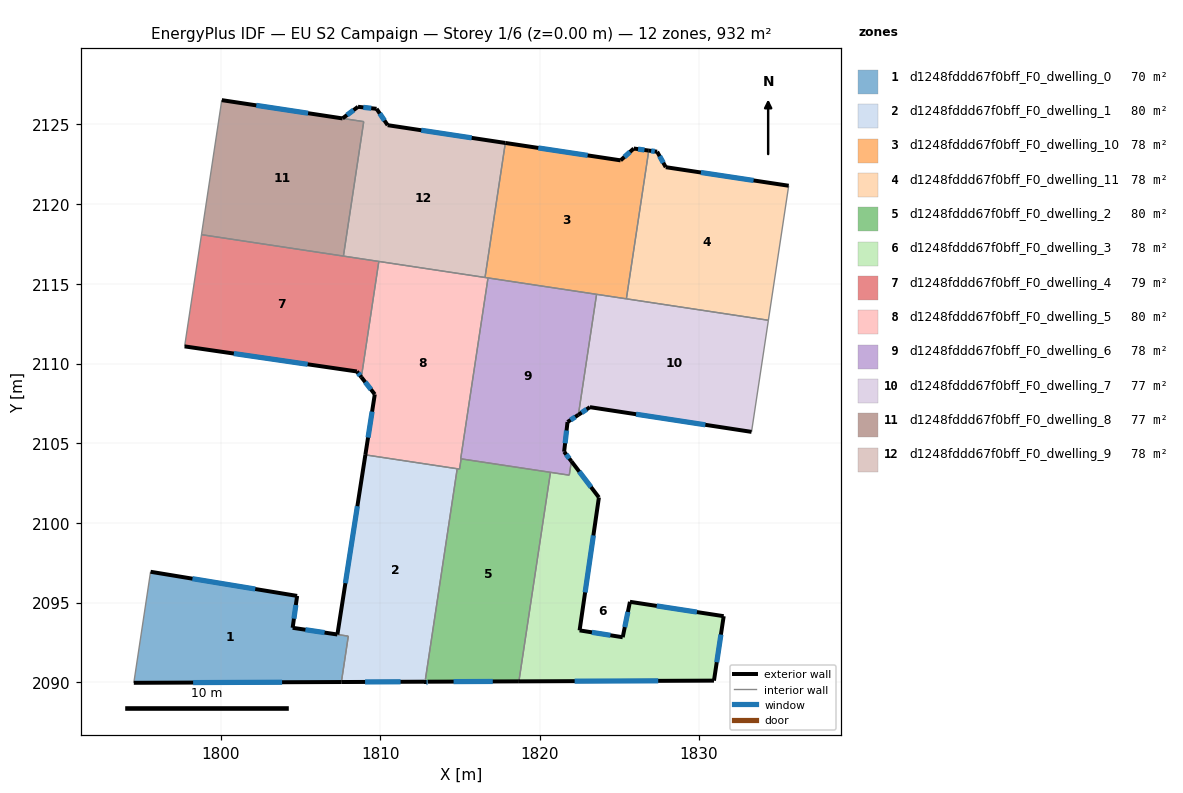
=== STOREY PLAN SPEC (per zone: floor XY polygon, exterior-wall plan segments, windows/doors) ===
zone 1: d1248fddd67f0bff_F0_dwelling_0  (69.6 m²)
  floor: (1804.80, 2095.43) (1804.52, 2093.43) (1808.01, 2092.91) (1807.57, 2090.03) (1794.55, 2089.98) (1795.60, 2096.94)
  exterior wall: (1794.55, 2089.98) – (1807.57, 2090.03)  [13.0 m]
    window: (1798.27, 2089.99) – (1803.85, 2090.01)  [7.2 m²]
  exterior wall: (1804.80, 2095.43) – (1795.60, 2096.94)  [9.3 m]
    window: (1802.17, 2095.86) – (1798.23, 2096.51)  [5.1 m²]
  exterior wall: (1804.52, 2093.43) – (1804.80, 2095.43)  [2.0 m]
    window: (1804.60, 2094.00) – (1804.72, 2094.86)  [1.1 m²]
  exterior wall: (1807.32, 2093.01) – (1804.52, 2093.43)  [2.8 m]
    window: (1806.52, 2093.13) – (1805.32, 2093.31)  [1.6 m²]
  interior walls: 3
zone 2: d1248fddd67f0bff_F0_dwelling_1  (79.7 m²)
  floor: (1814.79, 2103.41) (1814.84, 2103.41) (1812.82, 2090.05) (1812.77, 2090.05) (1807.57, 2090.03) (1808.01, 2092.91) (1807.32, 2093.01) (1809.08, 2104.28)
  exterior wall: (1807.57, 2090.03) – (1812.77, 2090.05)  [5.2 m]
    window: (1809.06, 2090.03) – (1811.28, 2090.04)  [2.9 m²]
  exterior wall: (1809.08, 2104.28) – (1807.32, 2093.01)  [11.4 m]
    window: (1808.57, 2101.06) – (1807.82, 2096.23)  [6.3 m²]
  exterior wall: (1812.77, 2090.05) – (1812.82, 2090.05)  [0.1 m]
  interior walls: 5
zone 3: d1248fddd67f0bff_F0_dwelling_10  (77.6 m²)
  floor: (1826.85, 2123.36) (1825.45, 2114.06) (1816.58, 2115.40) (1817.85, 2123.84) (1825.09, 2122.75) (1825.91, 2123.49)
  exterior wall: (1825.09, 2122.75) – (1817.85, 2123.84)  [7.3 m]
    window: (1823.02, 2123.06) – (1819.92, 2123.53)  [4.0 m²]
  exterior wall: (1825.91, 2123.49) – (1825.09, 2122.75)  [1.1 m]
    window: (1825.67, 2123.28) – (1825.32, 2122.96)  [0.6 m²]
  exterior wall: (1826.85, 2123.36) – (1825.91, 2123.49)  [0.9 m]
    window: (1826.58, 2123.40) – (1826.18, 2123.45)  [0.5 m²]
  interior walls: 5
zone 4: d1248fddd67f0bff_F0_dwelling_11  (77.6 m²)
  floor: (1835.63, 2121.16) (1834.35, 2112.72) (1825.45, 2114.06) (1826.85, 2123.36) (1827.38, 2123.29) (1827.92, 2122.32)
  exterior wall: (1827.38, 2123.29) – (1826.85, 2123.36)  [0.5 m]
    window: (1827.23, 2123.31) – (1827.00, 2123.34)  [0.3 m²]
  exterior wall: (1827.92, 2122.32) – (1827.38, 2123.29)  [1.1 m]
    window: (1827.76, 2122.60) – (1827.53, 2123.01)  [0.6 m²]
  exterior wall: (1835.63, 2121.16) – (1827.92, 2122.32)  [7.8 m]
    window: (1833.43, 2121.49) – (1830.12, 2121.99)  [4.3 m²]
  interior walls: 3
zone 5: d1248fddd67f0bff_F0_dwelling_2  (79.7 m²)
  floor: (1820.69, 2103.18) (1818.71, 2090.07) (1812.97, 2090.05) (1812.82, 2090.05) (1814.84, 2103.41) (1814.98, 2103.38) (1815.08, 2104.03)
  exterior wall: (1812.82, 2090.05) – (1812.97, 2090.05)  [0.2 m]
    window: (1812.86, 2090.05) – (1812.93, 2090.05)  [0.1 m²]
  exterior wall: (1812.97, 2090.05) – (1818.71, 2090.07)  [5.7 m]
    window: (1814.61, 2090.05) – (1817.07, 2090.06)  [3.2 m²]
  interior walls: 5
zone 6: d1248fddd67f0bff_F0_dwelling_3  (78.0 m²)
  floor: (1823.72, 2101.61) (1822.51, 2093.27) (1825.22, 2092.84) (1825.67, 2095.06) (1831.55, 2094.16) (1830.94, 2090.12) (1818.71, 2090.07) (1820.69, 2103.18) (1821.86, 2103.00) (1822.00, 2103.88)
  exterior wall: (1830.94, 2090.12) – (1831.55, 2094.16)  [4.1 m]
    window: (1831.12, 2091.27) – (1831.38, 2093.00)  [2.3 m²]
  exterior wall: (1818.71, 2090.07) – (1830.94, 2090.12)  [12.2 m]
    window: (1822.20, 2090.08) – (1827.45, 2090.10)  [6.7 m²]
  exterior wall: (1823.72, 2101.61) – (1822.00, 2103.88)  [2.9 m]
    window: (1823.23, 2102.25) – (1822.49, 2103.23)  [1.6 m²]
  exterior wall: (1822.51, 2093.27) – (1823.72, 2101.61)  [8.4 m]
    window: (1822.86, 2095.65) – (1823.38, 2099.22)  [4.6 m²]
  exterior wall: (1825.22, 2092.84) – (1822.51, 2093.27)  [2.7 m]
    window: (1824.45, 2092.96) – (1823.29, 2093.14)  [1.5 m²]
  exterior wall: (1825.67, 2095.06) – (1825.22, 2092.84)  [2.3 m]
    window: (1825.54, 2094.42) – (1825.35, 2093.47)  [1.2 m²]
  exterior wall: (1831.55, 2094.16) – (1825.67, 2095.06)  [5.9 m]
    window: (1829.87, 2094.42) – (1827.35, 2094.80)  [3.3 m²]
  interior walls: 3
zone 7: d1248fddd67f0bff_F0_dwelling_4  (79.4 m²)
  floor: (1809.92, 2116.41) (1808.83, 2109.15) (1808.54, 2109.51) (1797.74, 2111.08) (1798.80, 2118.09)
  exterior wall: (1797.74, 2111.08) – (1808.54, 2109.51)  [10.9 m]
    window: (1800.83, 2110.63) – (1805.46, 2109.96)  [6.0 m²]
  exterior wall: (1808.54, 2109.51) – (1808.83, 2109.15)  [0.5 m]
    window: (1808.62, 2109.40) – (1808.74, 2109.25)  [0.3 m²]
  interior walls: 4
zone 8: d1248fddd67f0bff_F0_dwelling_5  (79.7 m²)
  floor: (1816.77, 2115.37) (1815.05, 2104.03) (1815.08, 2104.03) (1814.98, 2103.38) (1809.08, 2104.28) (1809.67, 2108.07) (1808.83, 2109.15) (1809.92, 2116.41)
  exterior wall: (1808.83, 2109.15) – (1809.67, 2108.07)  [1.4 m]
    window: (1809.07, 2108.84) – (1809.43, 2108.38)  [0.8 m²]
  exterior wall: (1809.67, 2108.07) – (1809.08, 2104.28)  [3.8 m]
    window: (1809.50, 2106.99) – (1809.24, 2105.36)  [2.1 m²]
  interior walls: 9
zone 9: d1248fddd67f0bff_F0_dwelling_6  (77.6 m²)
  floor: (1823.58, 2114.34) (1822.44, 2106.79) (1821.76, 2106.33) (1821.54, 2104.47) (1822.00, 2103.88) (1821.86, 2103.00) (1815.05, 2104.03) (1816.77, 2115.37)
  exterior wall: (1821.76, 2106.33) – (1822.44, 2106.79)  [0.8 m]
    window: (1821.95, 2106.46) – (1822.24, 2106.66)  [0.5 m²]
  exterior wall: (1821.54, 2104.47) – (1821.76, 2106.33)  [1.9 m]
    window: (1821.60, 2105.00) – (1821.70, 2105.80)  [1.0 m²]
  exterior wall: (1822.00, 2103.88) – (1821.54, 2104.47)  [0.8 m]
    window: (1821.87, 2104.05) – (1821.67, 2104.30)  [0.4 m²]
  interior walls: 7
zone 10: d1248fddd67f0bff_F0_dwelling_7  (77.2 m²)
  floor: (1834.35, 2112.72) (1833.30, 2105.72) (1823.16, 2107.27) (1822.44, 2106.79) (1823.58, 2114.34)
  exterior wall: (1823.16, 2107.27) – (1833.30, 2105.72)  [10.3 m]
    window: (1826.06, 2106.83) – (1830.40, 2106.16)  [5.7 m²]
  exterior wall: (1822.44, 2106.79) – (1823.16, 2107.27)  [0.9 m]
    window: (1822.64, 2106.93) – (1822.95, 2107.13)  [0.5 m²]
  interior walls: 4
zone 11: d1248fddd67f0bff_F0_dwelling_8  (76.8 m²)
  floor: (1808.97, 2125.18) (1807.70, 2116.74) (1798.80, 2118.09) (1800.07, 2126.53)
  exterior wall: (1807.65, 2125.38) – (1800.07, 2126.53)  [7.7 m]
    window: (1805.48, 2125.71) – (1802.24, 2126.20)  [4.2 m²]
  interior walls: 4
zone 12: d1248fddd67f0bff_F0_dwelling_9  (78.4 m²)
  floor: (1817.85, 2123.84) (1816.58, 2115.40) (1807.70, 2116.74) (1808.97, 2125.18) (1807.65, 2125.38) (1808.61, 2126.11) (1809.78, 2125.98) (1810.47, 2124.96)
  exterior wall: (1808.61, 2126.11) – (1807.65, 2125.38)  [1.2 m]
    window: (1808.34, 2125.90) – (1807.92, 2125.59)  [0.7 m²]
  exterior wall: (1809.78, 2125.98) – (1808.61, 2126.11)  [1.2 m]
    window: (1809.45, 2126.02) – (1808.95, 2126.07)  [0.6 m²]
  exterior wall: (1810.47, 2124.96) – (1809.78, 2125.98)  [1.2 m]
    window: (1810.27, 2125.25) – (1809.98, 2125.69)  [0.7 m²]
  exterior wall: (1817.85, 2123.84) – (1810.47, 2124.96)  [7.5 m]
    window: (1815.75, 2124.16) – (1812.58, 2124.64)  [4.1 m²]
  interior walls: 5

=== DERIVED (storey summary) ===
Building: EU S2 Campaign
Storey: 1 of 6  (floor level z = 0.00 m)
Storey gross floor area: 931.6 m²
Zones on this storey: 12
  - d1248fddd67f0bff_F0_dwelling_0: floor 69.6 m²; exterior wall 27.2 m (81.6 m²); 4 window(s) 15.0 m²; WWR 18.4%
  - d1248fddd67f0bff_F0_dwelling_1: floor 79.7 m²; exterior wall 16.7 m (50.0 m²); 2 window(s) 9.1 m²; WWR 18.3%
  - d1248fddd67f0bff_F0_dwelling_10: floor 77.6 m²; exterior wall 9.4 m (28.1 m²); 3 window(s) 5.2 m²; WWR 18.4%
  - d1248fddd67f0bff_F0_dwelling_11: floor 77.6 m²; exterior wall 9.4 m (28.3 m²); 3 window(s) 5.2 m²; WWR 18.4%
  - d1248fddd67f0bff_F0_dwelling_2: floor 79.7 m²; exterior wall 5.9 m (17.7 m²); 2 window(s) 3.2 m²; WWR 18.4%
  - d1248fddd67f0bff_F0_dwelling_3: floor 78.0 m²; exterior wall 38.6 m (115.7 m²); 7 window(s) 21.2 m²; WWR 18.4%
  - d1248fddd67f0bff_F0_dwelling_4: floor 79.4 m²; exterior wall 11.4 m (34.1 m²); 2 window(s) 6.3 m²; WWR 18.4%
  - d1248fddd67f0bff_F0_dwelling_5: floor 79.7 m²; exterior wall 5.2 m (15.6 m²); 2 window(s) 2.9 m²; WWR 18.4%
  - d1248fddd67f0bff_F0_dwelling_6: floor 77.6 m²; exterior wall 3.4 m (10.3 m²); 3 window(s) 1.9 m²; WWR 18.4%
  - d1248fddd67f0bff_F0_dwelling_7: floor 77.2 m²; exterior wall 11.1 m (33.4 m²); 2 window(s) 6.1 m²; WWR 18.4%
  - d1248fddd67f0bff_F0_dwelling_8: floor 76.8 m²; exterior wall 7.7 m (23.0 m²); 1 window(s) 4.2 m²; WWR 18.4%
  - d1248fddd67f0bff_F0_dwelling_9: floor 78.4 m²; exterior wall 11.1 m (33.3 m²); 4 window(s) 6.1 m²; WWR 18.4%
Zone adjacency (shared interzone walls):
  - d1248fddd67f0bff_F0_dwelling_0 ↔ d1248fddd67f0bff_F0_dwelling_1
  - d1248fddd67f0bff_F0_dwelling_1 ↔ d1248fddd67f0bff_F0_dwelling_2
  - d1248fddd67f0bff_F0_dwelling_1 ↔ d1248fddd67f0bff_F0_dwelling_5
  - d1248fddd67f0bff_F0_dwelling_10 ↔ d1248fddd67f0bff_F0_dwelling_11
  - d1248fddd67f0bff_F0_dwelling_10 ↔ d1248fddd67f0bff_F0_dwelling_5
  - d1248fddd67f0bff_F0_dwelling_10 ↔ d1248fddd67f0bff_F0_dwelling_6
  - d1248fddd67f0bff_F0_dwelling_10 ↔ d1248fddd67f0bff_F0_dwelling_7
  - d1248fddd67f0bff_F0_dwelling_10 ↔ d1248fddd67f0bff_F0_dwelling_9
  - d1248fddd67f0bff_F0_dwelling_11 ↔ d1248fddd67f0bff_F0_dwelling_7
  - d1248fddd67f0bff_F0_dwelling_2 ↔ d1248fddd67f0bff_F0_dwelling_3
  - d1248fddd67f0bff_F0_dwelling_2 ↔ d1248fddd67f0bff_F0_dwelling_5
  - d1248fddd67f0bff_F0_dwelling_2 ↔ d1248fddd67f0bff_F0_dwelling_6
  - d1248fddd67f0bff_F0_dwelling_3 ↔ d1248fddd67f0bff_F0_dwelling_6
  - d1248fddd67f0bff_F0_dwelling_4 ↔ d1248fddd67f0bff_F0_dwelling_5
  - d1248fddd67f0bff_F0_dwelling_4 ↔ d1248fddd67f0bff_F0_dwelling_8
  - d1248fddd67f0bff_F0_dwelling_4 ↔ d1248fddd67f0bff_F0_dwelling_9
  - d1248fddd67f0bff_F0_dwelling_5 ↔ d1248fddd67f0bff_F0_dwelling_6
  - d1248fddd67f0bff_F0_dwelling_5 ↔ d1248fddd67f0bff_F0_dwelling_9
  - d1248fddd67f0bff_F0_dwelling_6 ↔ d1248fddd67f0bff_F0_dwelling_7
  - d1248fddd67f0bff_F0_dwelling_8 ↔ d1248fddd67f0bff_F0_dwelling_9